Image classification data set "data" (noorainf18/Hex-Nut-Defective-Detection-and-Classification on GitHub). Class labels (2): broken, good.

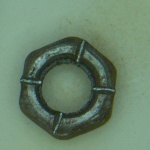
Label: broken

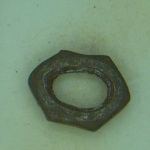
Label: broken

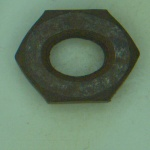
Label: broken

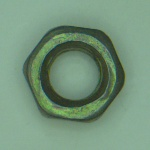
Label: good

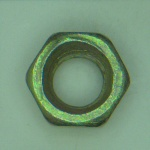
Label: good

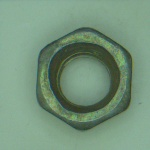
Label: good
